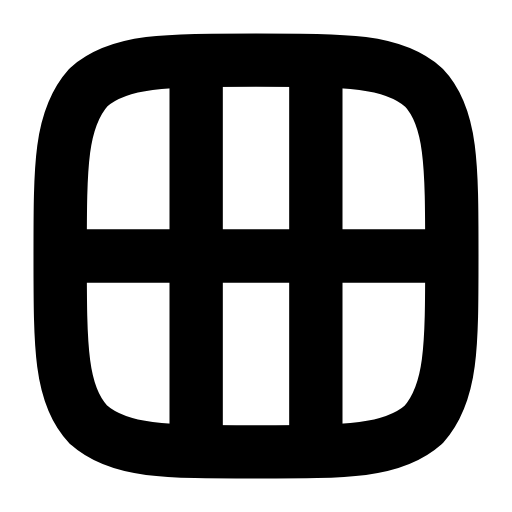
t = 0.00 s
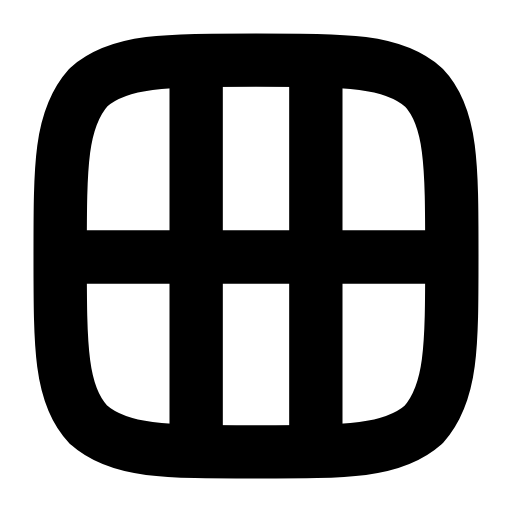
t = 0.28 s
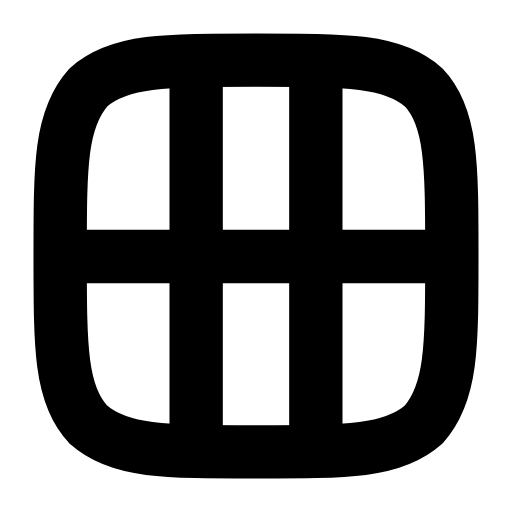
t = 0.56 s
t = 0.83 s: frame unchanged from t = 0.00 s, image omitted
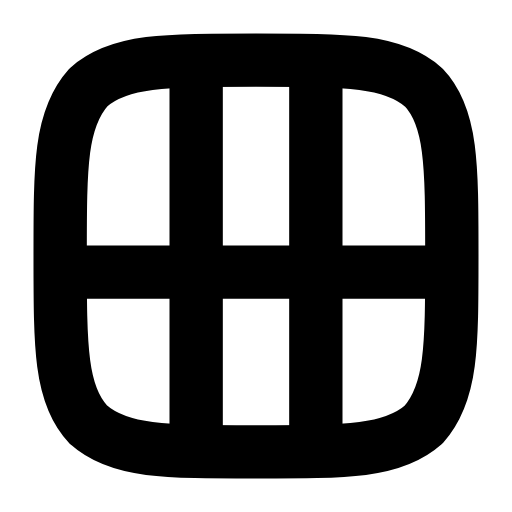
t = 1.12 s
t = 1.42 s: frame unchanged from t = 0.00 s, image omitted

The animated SVG that drew these frames (rendered in a browser with its animation timeline set to each time). Animation: 6 SMIL elements (animate=6); one cycle of 1.70 s, repeats indefinitely.

<svg xmlns="http://www.w3.org/2000/svg" width="24" height="24" viewBox="0 0 24 24" fill="none"><g transform="translate(-0.24 -0.24) scale(1.02)"><path stroke="currentColor" stroke-width="2.451" stroke-linecap="round" stroke-linejoin="round" fill="none" d="M12 21C7.8 21 5.7 21 4.3 19.75C3 18.4 3 16.2 3 12C3 7.8 3 5.7 4.3 4.25C5.7 3 7.8 3 12 3C16.2 3 18.3 3 19.7 4.25C21 5.6 21 7.8 21 12C21 16.2 21 18.3 19.7 19.75C18.3 21 16.2 21 12 21Z"></path><line stroke="currentColor" stroke-width="2.451" stroke-linecap="round" stroke-linejoin="round" fill="none" x1="9.25" y1="3.4" x2="9.25" y2="20.6"><animate attributeName="x1" values="9.25;9.25;9.25;9.25;9.25;9.25;9.25;9.25;9.25;9.25;9.25" keyTimes="0;0.135;0.2475;0.36;0.45;0.6;0.66;0.735;0.81;0.9;1" dur="1.7s" repeatCount="indefinite" calcMode="spline" keySplines="0.16 1 0.3 1;0.16 1 0.3 1;0.16 1 0.3 1;0.16 1 0.3 1;0.16 1 0.3 1;0.16 1 0.3 1;0.16 1 0.3 1;0.16 1 0.3 1;0.16 1 0.3 1;0.16 1 0.3 1"/><animate attributeName="x2" values="9.25;9.25;9.25;9.25;9.25;9.25;9.25;9.25;9.25;9.25;9.25" keyTimes="0;0.135;0.2475;0.36;0.45;0.6;0.66;0.735;0.81;0.9;1" dur="1.7s" repeatCount="indefinite" calcMode="spline" keySplines="0.16 1 0.3 1;0.16 1 0.3 1;0.16 1 0.3 1;0.16 1 0.3 1;0.16 1 0.3 1;0.16 1 0.3 1;0.16 1 0.3 1;0.16 1 0.3 1;0.16 1 0.3 1;0.16 1 0.3 1"/></line><line stroke="currentColor" stroke-width="2.451" stroke-linecap="round" stroke-linejoin="round" fill="none" x1="14.75" y1="3.4" x2="14.75" y2="20.6"><animate attributeName="x1" values="14.75;14.75;14.75;14.75;14.75;14.75;14.75;14.75;14.75;14.75;14.75" keyTimes="0;0.135;0.2475;0.36;0.45;0.6;0.66;0.735;0.81;0.9;1" dur="1.7s" repeatCount="indefinite" calcMode="spline" keySplines="0.16 1 0.3 1;0.16 1 0.3 1;0.16 1 0.3 1;0.16 1 0.3 1;0.16 1 0.3 1;0.16 1 0.3 1;0.16 1 0.3 1;0.16 1 0.3 1;0.16 1 0.3 1;0.16 1 0.3 1"/><animate attributeName="x2" values="14.75;14.75;14.75;14.75;14.75;14.75;14.75;14.75;14.75;14.75;14.75" keyTimes="0;0.135;0.2475;0.36;0.45;0.6;0.66;0.735;0.81;0.9;1" dur="1.7s" repeatCount="indefinite" calcMode="spline" keySplines="0.16 1 0.3 1;0.16 1 0.3 1;0.16 1 0.3 1;0.16 1 0.3 1;0.16 1 0.3 1;0.16 1 0.3 1;0.16 1 0.3 1;0.16 1 0.3 1;0.16 1 0.3 1;0.16 1 0.3 1"/></line><line stroke="currentColor" stroke-width="2.451" stroke-linecap="round" stroke-linejoin="round" fill="none" x1="3.4" y1="12" x2="20.6" y2="12"><animate attributeName="y1" values="12;12;12.9;12;12;12;12;12.9;12;12;12" keyTimes="0;0.162;0.2745;0.387;0.45;0.6;0.642;0.717;0.792;0.9;1" dur="1.7s" repeatCount="indefinite" calcMode="spline" keySplines="0.16 1 0.3 1;0.16 1 0.3 1;0.16 1 0.3 1;0.16 1 0.3 1;0.16 1 0.3 1;0.16 1 0.3 1;0.16 1 0.3 1;0.16 1 0.3 1;0.16 1 0.3 1;0.16 1 0.3 1"/><animate attributeName="y2" values="12;12;12.9;12;12;12;12;12.9;12;12;12" keyTimes="0;0.162;0.2745;0.387;0.45;0.6;0.642;0.717;0.792;0.9;1" dur="1.7s" repeatCount="indefinite" calcMode="spline" keySplines="0.16 1 0.3 1;0.16 1 0.3 1;0.16 1 0.3 1;0.16 1 0.3 1;0.16 1 0.3 1;0.16 1 0.3 1;0.16 1 0.3 1;0.16 1 0.3 1;0.16 1 0.3 1;0.16 1 0.3 1"/></line></g></svg>
